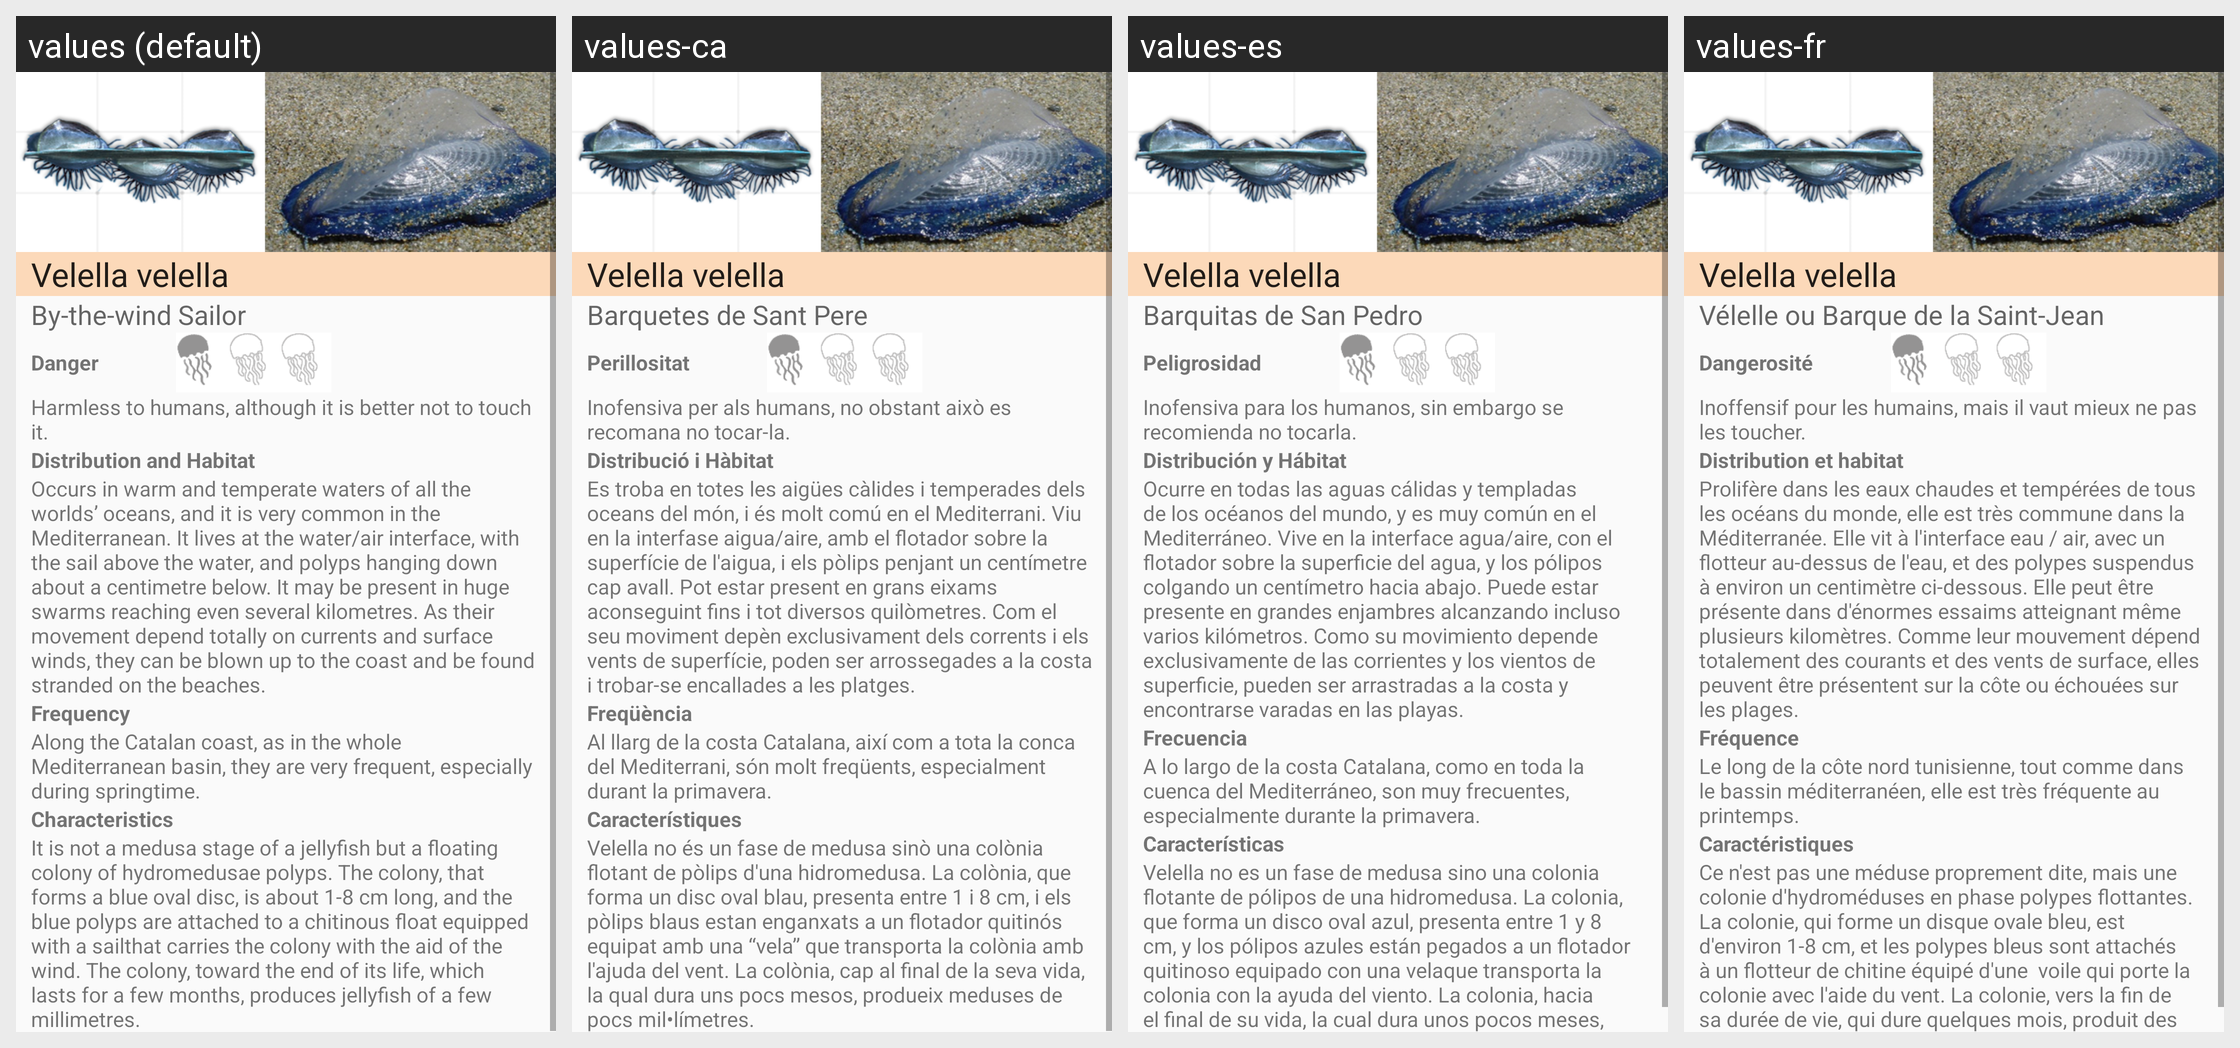

The same Android screen rendered under several of its app's locales, left to right. List the strings drawn on it with the default value and each locale's translation.
Android screen res/layout/j3a.xml rendered under 4 locales, left to right: values (default), values-ca, values-es, values-fr. Device: Nexus 5 (rendered at 1080×1920; each locale shown at half size, 540×960, under a caption strip naming it); theme AppTheme.
Strings drawn on this screen, with the default value and each locale's value (text and hints the layout hard-codes, and strings that could not be matched under every locale, appear in the picture but are not listed):

nj3a
  values: Velella velella
  values-ca: Velella velella
  values-es: Velella velella
  values-fr: Velella velella

j3a1
  values: Velella velella
  values-ca: Velella velella
  values-es: Velella velella
  values-fr: Velella velella

j3a2
  values: By-the-wind Sailor
  values-ca: Barquetes de Sant Pere
  values-es: Barquitas de San Pedro
  values-fr: Vélelle ou Barque de la Saint-Jean

j3a3
  values: Danger
  values-ca: Perillositat
  values-es: Peligrosidad
  values-fr: Dangerosité

j3a4
  values: Harmless to humans, although it is better not to touch it.
  values-ca: Inofensiva per als humans, no obstant això es recomana no tocar-la.
  values-es: Inofensiva para los humanos, sin embargo se recomienda no tocarla.
  values-fr: Inoffensif pour les humains, mais il vaut mieux ne pas les toucher.

j3a5
  values: Distribution and Habitat
  values-ca: Distribució i Hàbitat
  values-es: Distribución y Hábitat
  values-fr: Distribution et habitat

j3a6
  values: Occurs in warm and temperate waters of all the worlds’ oceans, and it is very common in the Mediterranean. It lives at the water/air interface, with the sail above the water, and polyps hanging down about a centimetre below. It may be present in huge swarms reaching even several kilometres. As their movement depend totally on currents and surface winds, they can be blown up to the coast and be …[clipped]
  values-ca: Es troba en totes les aigües càlides i temperades dels oceans del món, i és molt comú en el Mediterrani. Viu en la interfase aigua/aire, amb el flotador sobre la superfície de l'aigua, i els pòlips penjant un centímetre cap avall. Pot estar present en grans eixams aconseguint fins i tot diversos quilòmetres. Com el seu moviment depèn exclusivament dels corrents i els vents de superfície, poden …[clipped]
  values-es: Ocurre en todas las aguas cálidas y templadas de los océanos del mundo, y es muy común en el Mediterráneo. Vive en la interface agua/aire, con el flotador sobre la superficie del agua, y los pólipos colgando un centímetro hacia abajo. Puede estar presente en grandes enjambres alcanzando incluso varios kilómetros. Como su movimiento depende exclusivamente de las corrientes y los vientos de …[clipped]
  values-fr: Prolifère dans les eaux chaudes et tempérées de tous les océans du monde, elle est très commune dans la Méditerranée. Elle vit à l'interface eau / air, avec un flotteur au-dessus de l'eau, et des polypes suspendus à environ un centimètre ci-dessous. Elle peut être présente dans d'énormes essaims atteignant même plusieurs kilomètres. Comme leur mouvement dépend totalement des courants et des vents …[clipped]

j3a7
  values: Frequency
  values-ca: Freqüència
  values-es: Frecuencia
  values-fr: Fréquence

j3a8
  values: Along the Catalan coast, as in the whole Mediterranean basin, they are very frequent, especially during springtime.
  values-ca: Al llarg de la costa Catalana, així com a tota la conca del Mediterrani, són molt freqüents, especialment durant la primavera.
  values-es: A lo largo de la costa Catalana, como en toda la cuenca del Mediterráneo, son muy frecuentes, especialmente durante la primavera.
  values-fr: Le long de la côte nord tunisienne, tout comme dans le bassin méditerranéen, elle est très fréquente au printemps.

j3a9
  values: Characteristics
  values-ca: Característiques
  values-es: Características
  values-fr: Caractéristiques

j3a10
  values: It is not a medusa stage of a jellyfish but a floating colony of hydromedusae polyps. The colony, that forms a blue oval disc, is about 1-8 cm long, and the blue polyps are attached to a chitinous float equipped with a sailthat carries the colony with the aid of the wind. The colony, toward the end of its life, which lasts for a few months, produces jellyfish of a few millimetres.
  values-ca: Velella no és un fase de medusa sinò una colònia flotant de pòlips d'una hidromedusa. La colònia, que forma un disc oval blau, presenta entre 1 i 8 cm, i els pòlips blaus estan enganxats a un flotador quitinós equipat amb una “vela” que transporta la colònia amb l'ajuda del vent. La colònia, cap al final de la seva vida, la qual dura uns pocs mesos, produeix meduses de pocs mil•límetres.
  values-es: Velella no es un fase de medusa sino una colonia flotante de pólipos de una hidromedusa. La colonia, que forma un disco oval azul, presenta entre 1 y 8 cm, y los pólipos azules están pegados a un flotador quitinoso equipado con una velaque transporta la colonia con la ayuda del viento. La colonia, hacia el final de su vida, la cual dura unos pocos meses, produce medusas de pocos milímetros.
  values-fr: Ce n'est pas une méduse proprement dite, mais une colonie d'hydroméduses en phase polypes flottantes. La colonie, qui forme un disque ovale bleu, est d'environ 1-8 cm, et les polypes bleus sont attachés à un flotteur de chitine équipé d'une  voile qui porte la colonie avec l'aide du vent. La colonie, vers la fin de sa durée de vie, qui dure quelques mois, produit des méduses de quelques …[clipped]
